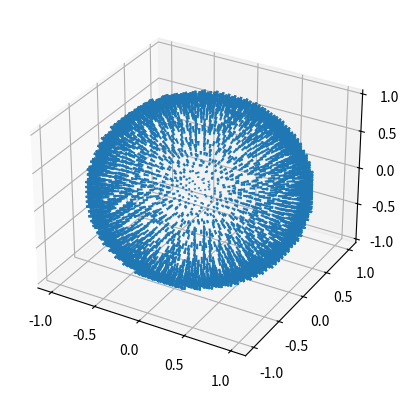

This figure's Python source:
from mpl_toolkits.mplot3d import Axes3D
import matplotlib.pyplot as plt
from matplotlib import cm
from matplotlib.ticker import LinearLocator, FormatStrFormatter
import numpy as np

# x^2 + y^2 + z = 0 -- > z = -y**2 - x**2
# gradient vector : grad f = < 2x, 2y, 1 >


def sphere(x):

    return x[0] ** 2 + x[1] ** 2 + x[2] ** 2


def grad(v):

    g = np.array([2*v[0], 2*v[1], 2*v[2]])
    return g / np.linalg.norm(g)

n = 50
x = np.linspace(-1.5, 1.5, n)
y = np.linspace(-1.5, 1.5, n)
z = np.linspace(-1.5, 1.5, n)

pts = sphere([x[:, None, None], y[None, :, None], z[None, None, :]])

pts_eval = np.zeros([n**3, 3])
count = 0
for i in range(n):
    for j in range(n):
        for k in range(n):
            if .95 < pts[i, j, k] < 1.05:
                pts_eval[count, :] = [x[i], y[j], z[k]]
                count += 1

pts = pts_eval[:count, :]

gradv = np.zeros([pts.shape[0], 6])

for i in range(pts.shape[0]):
    gradv[i, :3] = pts[i, :]
    gradv[i, 3:] = grad(pts[i, :])

fig = plt.figure(1)
ax = fig.add_subplot(111, projection='3d')

X, Y, Z, U, V, W = zip(*gradv)

ax.quiver(X, Y, Z, U, V, W, length=0.1)
# ax.scatter(pts[:, 0], pts[:, 1], pts[:, 2], marker='.')

plt.show()
